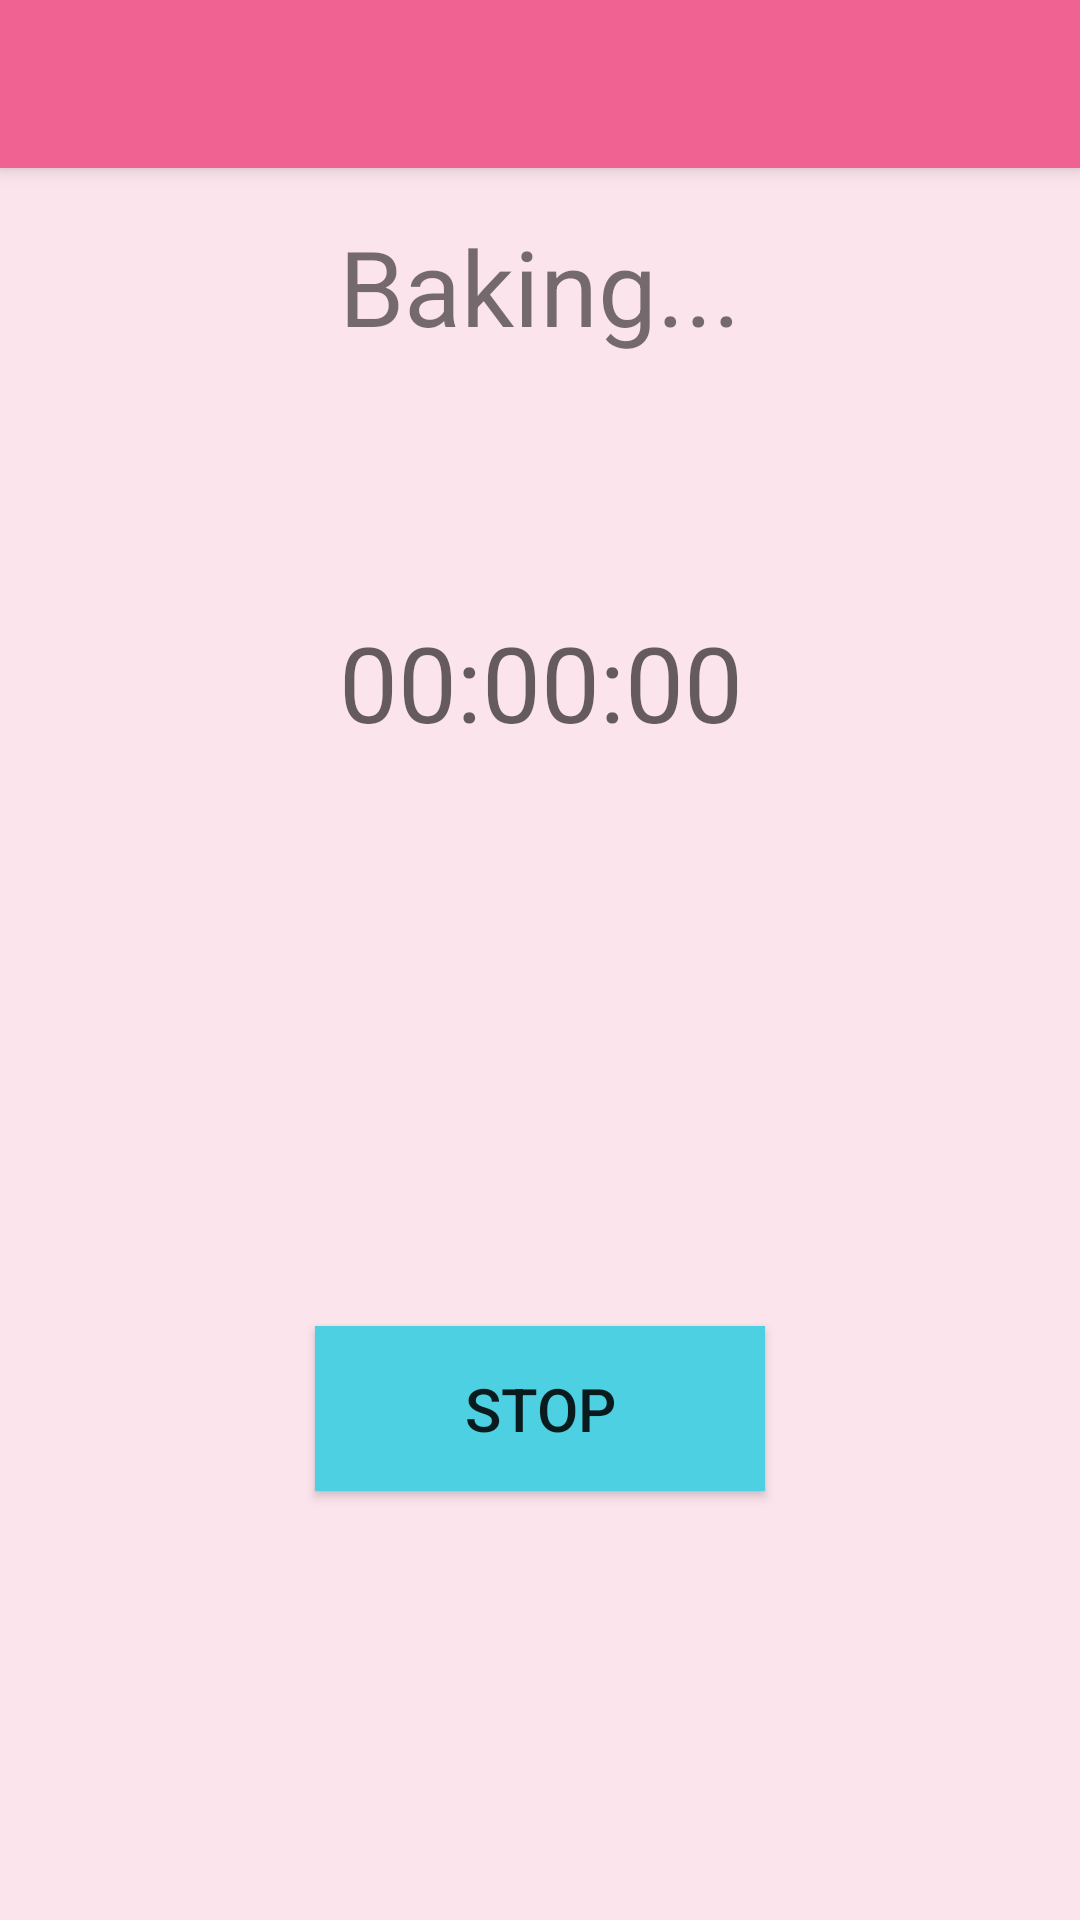

Reconstruct the res/layout file that produces this screen, plus the resources it refers to.
<!-- AndroidManifest.xml: application theme AppTheme -->
<!-- res/layout/activity_timer.xml -->
<?xml version="1.0" encoding="utf-8"?>
<android.support.design.widget.CoordinatorLayout xmlns:android="http://schemas.android.com/apk/res/android"
    xmlns:app="http://schemas.android.com/apk/res-auto"
    xmlns:tools="http://schemas.android.com/tools"
    android:layout_width="match_parent"
    android:layout_height="match_parent"
    android:fitsSystemWindows="true"
    tools:context="com.example.clarachen.mealplan.Timer">

    <android.support.design.widget.AppBarLayout
        android:layout_width="match_parent"
        android:layout_height="wrap_content"
        android:theme="@style/AppTheme.AppBarOverlay">

        <android.support.v7.widget.Toolbar
            android:id="@+id/toolbar"
            android:layout_width="match_parent"
            android:layout_height="?attr/actionBarSize"
            android:background="@color/md_hotPink"
            app:popupTheme="@style/AppTheme.PopupOverlay" />

    </android.support.design.widget.AppBarLayout>

    <include layout="@layout/content_timer" />



</android.support.design.widget.CoordinatorLayout>
<!-- res/layout/content_timer.xml (included above) -->
<?xml version="1.0" encoding="utf-8"?>
<RelativeLayout xmlns:android="http://schemas.android.com/apk/res/android"
    xmlns:app="http://schemas.android.com/apk/res-auto"
    xmlns:tools="http://schemas.android.com/tools"
    android:layout_width="match_parent"
    android:layout_height="match_parent"
    android:paddingBottom="@dimen/activity_vertical_margin"
    android:paddingLeft="@dimen/activity_horizontal_margin"
    android:paddingRight="@dimen/activity_horizontal_margin"
    android:paddingTop="@dimen/activity_vertical_margin"
    android:background="@color/md_pink"
    app:layout_behavior="@string/appbar_scrolling_view_behavior"
    tools:context="com.example.clarachen.mealplan.Timer"
    tools:showIn="@layout/activity_timer">

    <TextView
        android:layout_width="wrap_content"
        android:layout_height="@dimen/title_box_height"
        android:text="Baking..."
        android:textSize="@dimen/title_txtsize"
        android:layout_centerHorizontal="true"
        android:id="@+id/timerTitle" />

    <TextView
        android:layout_width="wrap_content"
        android:layout_height="@dimen/title_box_height"
        android:text="00:00:00"
        android:textSize="@dimen/title_txtsize"
        android:id="@+id/timer"
        android:layout_below="@+id/timerTitle"
        android:layout_alignLeft="@+id/timerTitle"
        android:layout_alignStart="@+id/timerTitle"
        android:layout_marginTop="77dp"
        android:textAppearance="?android:attr/textAppearanceMedium"/>

    <TextView
        android:layout_width="wrap_content"
        android:layout_height="@dimen/title_box_height"
        android:text=""
        android:textSize="@dimen/title_txtsize"
        android:id="@+id/done"
        android:layout_centerVertical="true"
        android:layout_alignLeft="@+id/timer"
        android:layout_alignStart="@+id/timer" />

    <Button
        android:layout_width="@dimen/btn_width"
        android:layout_height="@dimen/btn_height"
        android:text="Stop"
        android:id="@+id/button"
        android:onClick="closeTimer"
        android:layout_alignParentBottom="true"
        android:layout_centerHorizontal="true"
        android:layout_marginBottom="127dp"
        android:textSize="@dimen/btn_txtsize"
        android:background="@color/md_cyan"/>


</RelativeLayout>
<!-- resources referenced by this layout -->
<resources>
  <color name="md_cyan">#4DD0E1</color>
  <color name="md_hotPink">#F06292</color>
  <color name="md_pink">#FCE4EC</color>
  <dimen name="activity_horizontal_margin">16dp</dimen>
  <dimen name="activity_vertical_margin">16dp</dimen>
  <dimen name="btn_height">55dp</dimen>
  <dimen name="btn_txtsize">20dp</dimen>
  <dimen name="btn_width">150dp</dimen>
  <dimen name="title_box_height">55dp</dimen>
  <dimen name="title_txtsize">35dp</dimen>
  <style name="AppTheme.AppBarOverlay" parent="ThemeOverlay.AppCompat.Dark.ActionBar" />
  <style name="AppTheme.PopupOverlay" parent="ThemeOverlay.AppCompat.Light" />
  <style name="AppTheme" parent="Theme.AppCompat.Light.DarkActionBar">
          
          <item name="colorPrimary">@color/colorPrimary</item>
          <item name="colorPrimaryDark">@color/colorPrimaryDark</item>
          <item name="colorAccent">@color/colorAccent</item>
      </style>
  <color name="colorPrimary">#3F51B5</color>
  <color name="colorPrimaryDark">#303F9F</color>
  <color name="colorAccent">#FF4081</color>
</resources>
